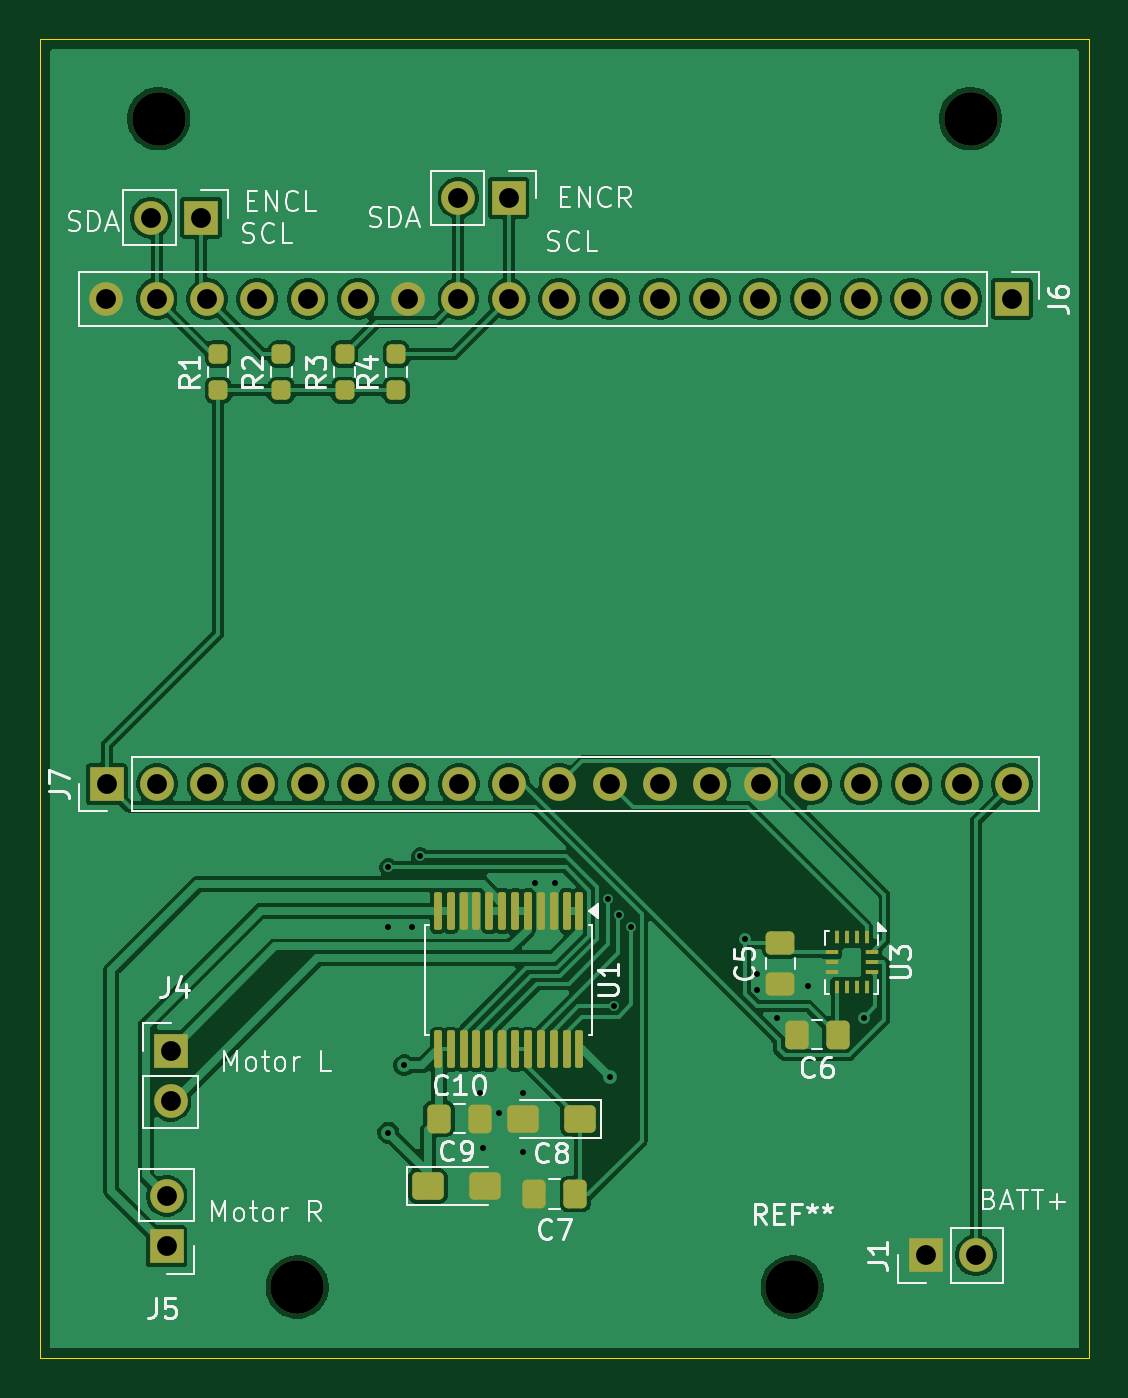
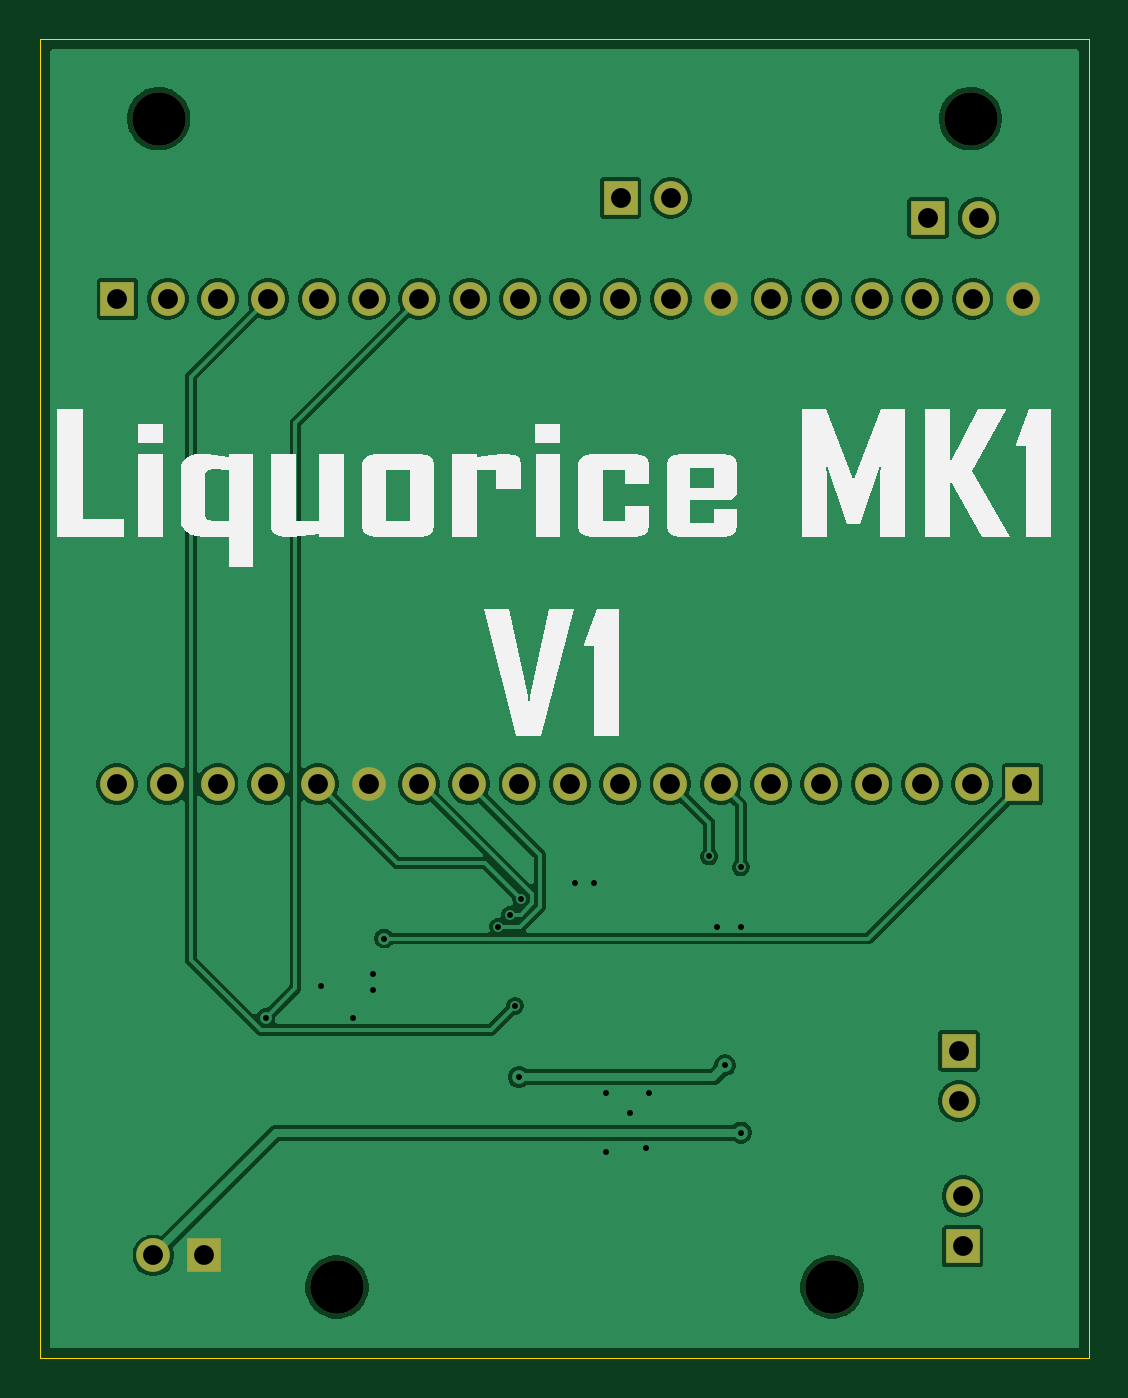
Circuit board: 11 layer files. Board 53.0 x 66.6 mm.
- bottom_copper: Liquorice_PCB-B_Cu.gbr (76736 bytes)
- bottom_mask: Liquorice_PCB-B_Mask.gbr (2131 bytes)
- paste: Liquorice_PCB-B_Paste.gbr (456 bytes)
- bottom_silk: Liquorice_PCB-B_Silkscreen.gbr (6813 bytes)
- outline: Liquorice_PCB-Edge_Cuts.gbr (610 bytes)
- top_copper: Liquorice_PCB-F_Cu.gbr (108070 bytes)
- top_mask: Liquorice_PCB-F_Mask.gbr (5188 bytes)
- paste: Liquorice_PCB-F_Paste.gbr (3513 bytes)
- top_silk: Liquorice_PCB-F_Silkscreen.gbr (41932 bytes)
- drill: Liquorice_PCB-NPTH.drl (386 bytes)
- drill: Liquorice_PCB-PTH.drl (1356 bytes)

=== bottom_copper: Liquorice_PCB-B_Cu.gbr (76736 bytes, source omitted) ===
=== bottom_mask: Liquorice_PCB-B_Mask.gbr ===
%TF.GenerationSoftware,KiCad,Pcbnew,9.0.6*%
%TF.CreationDate,2026-08-22T05:30:29-07:00*%
%TF.ProjectId,Liquorice_PCB,4c697175-6f72-4696-9365-5f5043422e6b,rev?*%
%TF.SameCoordinates,Original*%
%TF.FileFunction,Soldermask,Bot*%
%TF.FilePolarity,Negative*%
%FSLAX46Y46*%
G04 Gerber Fmt 4.6, Leading zero omitted, Abs format (unit mm)*
G04 Created by KiCad (PCBNEW 9.0.6) date 2026-08-22 05:30:29*
%MOMM*%
%LPD*%
G01*
G04 APERTURE LIST*
%ADD10C,2.700000*%
%ADD11R,1.700000X1.700000*%
%ADD12C,1.700000*%
G04 APERTURE END LIST*
D10*
%TO.C,REF\u002A\u002A*%
X125000000Y-104000000D03*
%TD*%
%TO.C,REF\u002A\u002A*%
X100000000Y-104000000D03*
%TD*%
%TO.C,REF\u002A\u002A*%
X93000000Y-45000000D03*
%TD*%
%TO.C,REF\u002A\u002A*%
X134000000Y-45000000D03*
%TD*%
D11*
%TO.C,J5*%
X93400000Y-101940000D03*
D12*
X93400000Y-99400000D03*
%TD*%
D11*
%TO.C,J2*%
X95140000Y-50000000D03*
D12*
X92600000Y-50000000D03*
%TD*%
D11*
%TO.C,J3*%
X110675000Y-49000000D03*
D12*
X108135000Y-49000000D03*
%TD*%
D11*
%TO.C,J4*%
X93600000Y-92065000D03*
D12*
X93600000Y-94605000D03*
%TD*%
D11*
%TO.C,J1*%
X131725000Y-102400000D03*
D12*
X134265000Y-102400000D03*
%TD*%
D11*
%TO.C,J7*%
X90380000Y-78600000D03*
D12*
X92920000Y-78600000D03*
X95460000Y-78600000D03*
X98000000Y-78600000D03*
X100540000Y-78600000D03*
X103080000Y-78600000D03*
X105620000Y-78600000D03*
X108160000Y-78600000D03*
X110700000Y-78600000D03*
X113240000Y-78600000D03*
X115780000Y-78600000D03*
X118320000Y-78600000D03*
X120860000Y-78600000D03*
X123400000Y-78600000D03*
X125940000Y-78600000D03*
X128480000Y-78600000D03*
X131020000Y-78600000D03*
X133560000Y-78600000D03*
X136100000Y-78600000D03*
%TD*%
D11*
%TO.C,J6*%
X136080000Y-54100000D03*
D12*
X133540000Y-54100000D03*
X131000000Y-54100000D03*
X128460000Y-54100000D03*
X125920000Y-54100000D03*
X123380000Y-54100000D03*
X120840000Y-54100000D03*
X118300000Y-54100000D03*
X115760000Y-54100000D03*
X113220000Y-54100000D03*
X110680000Y-54100000D03*
X108140000Y-54100000D03*
X105600000Y-54100000D03*
X103060000Y-54100000D03*
X100520000Y-54100000D03*
X97980000Y-54100000D03*
X95440000Y-54100000D03*
X92900000Y-54100000D03*
X90360000Y-54100000D03*
%TD*%
M02*

=== paste: Liquorice_PCB-B_Paste.gbr ===
%TF.GenerationSoftware,KiCad,Pcbnew,9.0.6*%
%TF.CreationDate,2026-08-22T05:30:29-07:00*%
%TF.ProjectId,Liquorice_PCB,4c697175-6f72-4696-9365-5f5043422e6b,rev?*%
%TF.SameCoordinates,Original*%
%TF.FileFunction,Paste,Bot*%
%TF.FilePolarity,Positive*%
%FSLAX46Y46*%
G04 Gerber Fmt 4.6, Leading zero omitted, Abs format (unit mm)*
G04 Created by KiCad (PCBNEW 9.0.6) date 2026-08-22 05:30:29*
%MOMM*%
%LPD*%
G01*
G04 APERTURE LIST*
G04 APERTURE END LIST*
M02*

=== bottom_silk: Liquorice_PCB-B_Silkscreen.gbr (6813 bytes, source omitted) ===
=== outline: Liquorice_PCB-Edge_Cuts.gbr ===
%TF.GenerationSoftware,KiCad,Pcbnew,9.0.6*%
%TF.CreationDate,2026-08-22T05:30:29-07:00*%
%TF.ProjectId,Liquorice_PCB,4c697175-6f72-4696-9365-5f5043422e6b,rev?*%
%TF.SameCoordinates,Original*%
%TF.FileFunction,Profile,NP*%
%FSLAX46Y46*%
G04 Gerber Fmt 4.6, Leading zero omitted, Abs format (unit mm)*
G04 Created by KiCad (PCBNEW 9.0.6) date 2026-08-22 05:30:29*
%MOMM*%
%LPD*%
G01*
G04 APERTURE LIST*
%TA.AperFunction,Profile*%
%ADD10C,0.050000*%
%TD*%
G04 APERTURE END LIST*
D10*
X87000000Y-41000000D02*
X140000000Y-41000000D01*
X140000000Y-107600000D01*
X87000000Y-107600000D01*
X87000000Y-41000000D01*
M02*

=== top_copper: Liquorice_PCB-F_Cu.gbr (108070 bytes, source omitted) ===
=== top_mask: Liquorice_PCB-F_Mask.gbr ===
%TF.GenerationSoftware,KiCad,Pcbnew,9.0.6*%
%TF.CreationDate,2026-08-22T05:30:29-07:00*%
%TF.ProjectId,Liquorice_PCB,4c697175-6f72-4696-9365-5f5043422e6b,rev?*%
%TF.SameCoordinates,Original*%
%TF.FileFunction,Soldermask,Top*%
%TF.FilePolarity,Negative*%
%FSLAX46Y46*%
G04 Gerber Fmt 4.6, Leading zero omitted, Abs format (unit mm)*
G04 Created by KiCad (PCBNEW 9.0.6) date 2026-08-22 05:30:29*
%MOMM*%
%LPD*%
G01*
G04 APERTURE LIST*
G04 Aperture macros list*
%AMRoundRect*
0 Rectangle with rounded corners*
0 $1 Rounding radius*
0 $2 $3 $4 $5 $6 $7 $8 $9 X,Y pos of 4 corners*
0 Add a 4 corners polygon primitive as box body*
4,1,4,$2,$3,$4,$5,$6,$7,$8,$9,$2,$3,0*
0 Add four circle primitives for the rounded corners*
1,1,$1+$1,$2,$3*
1,1,$1+$1,$4,$5*
1,1,$1+$1,$6,$7*
1,1,$1+$1,$8,$9*
0 Add four rect primitives between the rounded corners*
20,1,$1+$1,$2,$3,$4,$5,0*
20,1,$1+$1,$4,$5,$6,$7,0*
20,1,$1+$1,$6,$7,$8,$9,0*
20,1,$1+$1,$8,$9,$2,$3,0*%
G04 Aperture macros list end*
%ADD10C,2.700000*%
%ADD11RoundRect,0.237500X0.237500X-0.250000X0.237500X0.250000X-0.237500X0.250000X-0.237500X-0.250000X0*%
%ADD12RoundRect,0.250000X-0.475000X0.337500X-0.475000X-0.337500X0.475000X-0.337500X0.475000X0.337500X0*%
%ADD13RoundRect,0.250000X-0.545000X-0.445000X0.545000X-0.445000X0.545000X0.445000X-0.545000X0.445000X0*%
%ADD14R,1.700000X1.700000*%
%ADD15C,1.700000*%
%ADD16RoundRect,0.250000X0.545000X0.445000X-0.545000X0.445000X-0.545000X-0.445000X0.545000X-0.445000X0*%
%ADD17RoundRect,0.250000X0.337500X0.475000X-0.337500X0.475000X-0.337500X-0.475000X0.337500X-0.475000X0*%
%ADD18RoundRect,0.250000X-0.337500X-0.475000X0.337500X-0.475000X0.337500X0.475000X-0.337500X0.475000X0*%
%ADD19R,0.250000X0.675000*%
%ADD20R,0.675000X0.250000*%
%ADD21RoundRect,0.100000X-0.100000X0.850000X-0.100000X-0.850000X0.100000X-0.850000X0.100000X0.850000X0*%
G04 APERTURE END LIST*
D10*
%TO.C,REF\u002A\u002A*%
X125000000Y-104000000D03*
%TD*%
%TO.C,REF\u002A\u002A*%
X100000000Y-104000000D03*
%TD*%
%TO.C,REF\u002A\u002A*%
X93000000Y-45000000D03*
%TD*%
%TO.C,REF\u002A\u002A*%
X134000000Y-45000000D03*
%TD*%
D11*
%TO.C,R4*%
X105000000Y-58712500D03*
X105000000Y-56887500D03*
%TD*%
%TO.C,R3*%
X102400000Y-58712500D03*
X102400000Y-56887500D03*
%TD*%
D12*
%TO.C,C5*%
X124400000Y-86625000D03*
X124400000Y-88700000D03*
%TD*%
D13*
%TO.C,C9*%
X106595000Y-98900000D03*
X109475000Y-98900000D03*
%TD*%
D14*
%TO.C,J5*%
X93400000Y-101940000D03*
D15*
X93400000Y-99400000D03*
%TD*%
D16*
%TO.C,C8*%
X114275000Y-95500000D03*
X111395000Y-95500000D03*
%TD*%
D17*
%TO.C,C6*%
X127287500Y-91262500D03*
X125212500Y-91262500D03*
%TD*%
D11*
%TO.C,R2*%
X99200000Y-58712500D03*
X99200000Y-56887500D03*
%TD*%
D18*
%TO.C,C10*%
X107157500Y-95500000D03*
X109232500Y-95500000D03*
%TD*%
D19*
%TO.C,U3*%
X128750000Y-86337500D03*
X128250000Y-86337500D03*
X127750000Y-86337500D03*
X127250000Y-86337500D03*
D20*
X126987500Y-87100000D03*
X126987500Y-87600000D03*
X126987500Y-88100000D03*
D19*
X127250000Y-88862500D03*
X127750000Y-88862500D03*
X128250000Y-88862500D03*
X128750000Y-88862500D03*
D20*
X129012500Y-88100000D03*
X129012500Y-87600000D03*
X129012500Y-87100000D03*
%TD*%
D14*
%TO.C,J2*%
X95140000Y-50000000D03*
D15*
X92600000Y-50000000D03*
%TD*%
D18*
%TO.C,C7*%
X111957500Y-99300000D03*
X114032500Y-99300000D03*
%TD*%
D11*
%TO.C,R1*%
X96000000Y-58712500D03*
X96000000Y-56887500D03*
%TD*%
D14*
%TO.C,J3*%
X110675000Y-49000000D03*
D15*
X108135000Y-49000000D03*
%TD*%
D14*
%TO.C,J4*%
X93600000Y-92065000D03*
D15*
X93600000Y-94605000D03*
%TD*%
D14*
%TO.C,J1*%
X131725000Y-102400000D03*
D15*
X134265000Y-102400000D03*
%TD*%
D21*
%TO.C,U1*%
X114250000Y-85000000D03*
X113600000Y-85000000D03*
X112950000Y-85000000D03*
X112300000Y-85000000D03*
X111650000Y-85000000D03*
X111000000Y-85000000D03*
X110350000Y-85000000D03*
X109700000Y-85000000D03*
X109050000Y-85000000D03*
X108400000Y-85000000D03*
X107750000Y-85000000D03*
X107100000Y-85000000D03*
X107100000Y-92000000D03*
X107750000Y-92000000D03*
X108400000Y-92000000D03*
X109050000Y-92000000D03*
X109700000Y-92000000D03*
X110350000Y-92000000D03*
X111000000Y-92000000D03*
X111650000Y-92000000D03*
X112300000Y-92000000D03*
X112950000Y-92000000D03*
X113600000Y-92000000D03*
X114250000Y-92000000D03*
%TD*%
D14*
%TO.C,J7*%
X90380000Y-78600000D03*
D15*
X92920000Y-78600000D03*
X95460000Y-78600000D03*
X98000000Y-78600000D03*
X100540000Y-78600000D03*
X103080000Y-78600000D03*
X105620000Y-78600000D03*
X108160000Y-78600000D03*
X110700000Y-78600000D03*
X113240000Y-78600000D03*
X115780000Y-78600000D03*
X118320000Y-78600000D03*
X120860000Y-78600000D03*
X123400000Y-78600000D03*
X125940000Y-78600000D03*
X128480000Y-78600000D03*
X131020000Y-78600000D03*
X133560000Y-78600000D03*
X136100000Y-78600000D03*
%TD*%
D14*
%TO.C,J6*%
X136080000Y-54100000D03*
D15*
X133540000Y-54100000D03*
X131000000Y-54100000D03*
X128460000Y-54100000D03*
X125920000Y-54100000D03*
X123380000Y-54100000D03*
X120840000Y-54100000D03*
X118300000Y-54100000D03*
X115760000Y-54100000D03*
X113220000Y-54100000D03*
X110680000Y-54100000D03*
X108140000Y-54100000D03*
X105600000Y-54100000D03*
X103060000Y-54100000D03*
X100520000Y-54100000D03*
X97980000Y-54100000D03*
X95440000Y-54100000D03*
X92900000Y-54100000D03*
X90360000Y-54100000D03*
%TD*%
M02*

=== paste: Liquorice_PCB-F_Paste.gbr (3513 bytes, source withheld) ===
=== top_silk: Liquorice_PCB-F_Silkscreen.gbr (41932 bytes, source omitted) ===
=== drill: Liquorice_PCB-NPTH.drl ===
M48
; DRILL file {KiCad 9.0.6} date 2026-08-22T05:30:37-0700
; FORMAT={-:-/ absolute / metric / decimal}
; #@! TF.CreationDate,2026-08-22T05:30:37-07:00
; #@! TF.GenerationSoftware,Kicad,Pcbnew,9.0.6
; #@! TF.FileFunction,NonPlated,1,2,NPTH
FMAT,2
METRIC
; #@! TA.AperFunction,NonPlated,NPTH,ComponentDrill
T1C2.700
%
G90
G05
T1
X93.0Y-45.0
X100.0Y-104.0
X125.0Y-104.0
X134.0Y-45.0
M30

=== drill: Liquorice_PCB-PTH.drl ===
M48
; DRILL file {KiCad 9.0.6} date 2026-08-22T05:30:37-0700
; FORMAT={-:-/ absolute / metric / decimal}
; #@! TF.CreationDate,2026-08-22T05:30:37-07:00
; #@! TF.GenerationSoftware,Kicad,Pcbnew,9.0.6
; #@! TF.FileFunction,Plated,1,2,PTH
FMAT,2
METRIC
; #@! TA.AperFunction,Plated,PTH,ViaDrill
T1C0.300
; #@! TA.AperFunction,Plated,PTH,ComponentDrill
T2C1.000
%
G90
G05
T1
X104.6Y-82.8
X104.6Y-85.8
X104.6Y-96.2
X105.4Y-92.8
X105.8Y-85.8
X106.2Y-82.25
X109.233Y-94.2
X109.4Y-97.0
X110.2Y-95.2
X111.4Y-94.2
X111.4Y-97.2
X112.0Y-83.6
X113.0Y-83.6
X115.702Y-84.4
X115.8Y-93.4
X116.0Y-89.8
X116.252Y-85.2
X116.85Y-85.8
X122.6Y-86.4
X123.2Y-88.2
X123.2Y-89.0
X124.2Y-90.4
X125.8Y-88.8
X128.6Y-90.4
T2
X90.36Y-54.1
X90.38Y-78.6
X92.6Y-50.0
X92.9Y-54.1
X92.92Y-78.6
X93.4Y-99.4
X93.4Y-101.94
X93.6Y-92.065
X93.6Y-94.605
X95.14Y-50.0
X95.44Y-54.1
X95.46Y-78.6
X97.98Y-54.1
X98.0Y-78.6
X100.52Y-54.1
X100.54Y-78.6
X103.06Y-54.1
X103.08Y-78.6
X105.6Y-54.1
X105.62Y-78.6
X108.135Y-49.0
X108.14Y-54.1
X108.16Y-78.6
X110.675Y-49.0
X110.68Y-54.1
X110.7Y-78.6
X113.22Y-54.1
X113.24Y-78.6
X115.76Y-54.1
X115.78Y-78.6
X118.3Y-54.1
X118.32Y-78.6
X120.84Y-54.1
X120.86Y-78.6
X123.38Y-54.1
X123.4Y-78.6
X125.92Y-54.1
X125.94Y-78.6
X128.46Y-54.1
X128.48Y-78.6
X131.0Y-54.1
X131.02Y-78.6
X131.725Y-102.4
X133.54Y-54.1
X133.56Y-78.6
X134.265Y-102.4
X136.08Y-54.1
X136.1Y-78.6
M30
